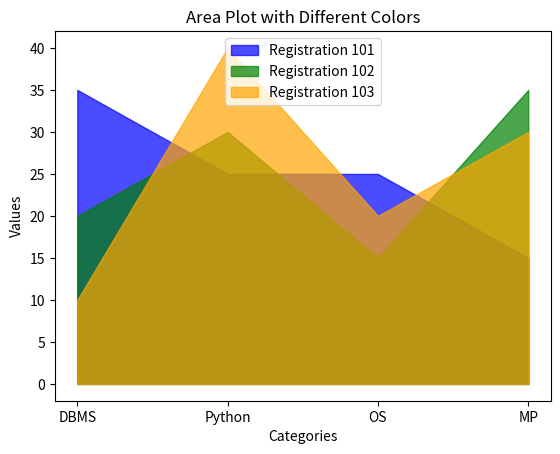

This chart was generated by the following Python code:
# import pandas as pd
# my_dict = {
#     'Name':['Ravi','Raju','Alex'],
#     'Marks':[50,55,45]
# }
# df = pd.DataFrame(data=my_dict)
# df.plot.line(title='Marks')
# pic = df.plot.line()
# pic = pic.get_figure()
# pic.savefig('a.jpg')

# import matplotlib.pyplot as plt
# import numpy as np
# y = np.array([35,25,25,15])
# mylabels = ["DBMS","Python","OS","MP"]
# print(type(y))
# plt.pie(y,labels= mylabels,startangle = 90)
# plt.show()
#Example 4
# import numpy as np
# # Creating a NumPy array
# arr1 = np.array([1, 2, 3, 4, 5])
# arr2 = np.array([[1, 2, 3], [4, 5, 6]])
#
# # Basic operations on arrays
# sum_arr1 = np.sum(arr1)
# mean_arr2 = np.mean(arr2)
#
# print("Sum of 1D Array:", sum_arr1)
# print("Mean of 2D Array:", mean_arr2)
#
# # Element-wise operations
# squared_arr1 = np.square(arr1)
# sqrt_arr2 = np.sqrt(arr2)
#
# print("Squared elements of arr1:", squared_arr1)
# print("Square root of arr2:", sqrt_arr2)

#Example 5
import matplotlib.pyplot as plt
import numpy as np
regnum = ['101', '102', '103']
categories = ["DBMS", "Python", "OS", "MP"]
values = np.array([
    [35, 25, 25, 15],  # Values for category "DBMS"
    [20, 30, 15, 35],  # Values for category "Python"
    [10, 40, 20, 30],  # Values for category "OS"
])
colors = ['blue', 'green', 'orange', 'red']
# Plot area for each registration number and category
for i, reg in enumerate(regnum):
    plt.fill_between(categories, 0, values[i], label=f'Registration {reg}', color=colors[i], alpha=0.7)
# Add labels and title
plt.xlabel("Categories")
plt.ylabel("Values")
plt.title("Area Plot with Different Colors")
plt.legend()
plt.show()
